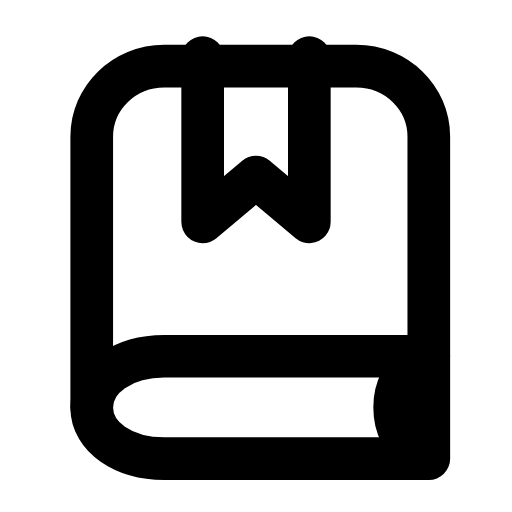
t = 0.00 s
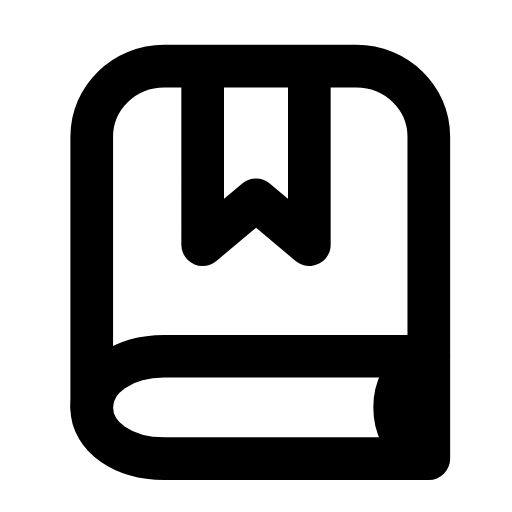
t = 0.25 s
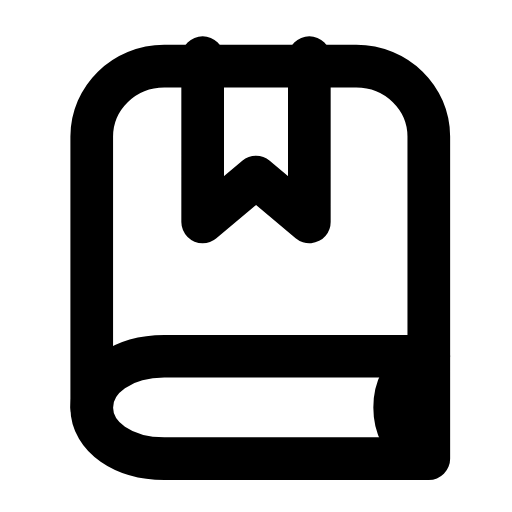
t = 0.54 s
t = 0.78 s: frame unchanged from t = 0.00 s, image omitted
t = 1.06 s: frame unchanged from t = 0.00 s, image omitted
t = 1.32 s: frame unchanged from t = 0.00 s, image omitted

The animated SVG that drew these frames (rendered in a browser with its animation timeline set to each time). Animation: 1 SMIL element (animateTransform=1); one cycle of 1.60 s, repeats indefinitely.

<svg xmlns="http://www.w3.org/2000/svg" width="24" height="24" viewBox="0 0 24 24" fill="none"><path stroke="currentColor" stroke-width="2" stroke-linecap="round" stroke-linejoin="round" fill="none" d="M20.1 16.7L20.1 6.4C20.1 4.6 18.6 3.1 16.7 3.1L7.7 3.1C5.8 3.1 4.3 4.6 4.3 6.4L4.3 19.1"></path><path stroke="currentColor" stroke-width="2" stroke-linecap="round" stroke-linejoin="round" fill="none" d="M20.1 16.7L7.7 16.7C5.8 16.7 4.3 17.7 4.3 19.1S5.8 21.5 7.7 21.5L20.1 21.5L20.1 16.7"></path><path stroke="currentColor" stroke-width="2" stroke-linecap="round" stroke-linejoin="round" fill="none" d="M19.6 17C18.9 17.5 18.5 18.2 18.5 19.1S18.9 20.7 19.6 21.2"></path><g><animateTransform attributeName="transform" type="translate" values="0 0;0 0;0 1.1;0 1.1;0 0;0 0;0 0;0 0;0 1.1;0 1.1;0 0;0 0;0 0" keyTimes="0;0.1125;0.2025;0.27;0.36;0.45;0.6;0.66;0.72;0.765;0.825;0.9;1" dur="1.6s" repeatCount="indefinite" calcMode="spline" keySplines="0.16 1 0.3 1;0.16 1 0.3 1;0.16 1 0.3 1;0.16 1 0.3 1;0.16 1 0.3 1;0.16 1 0.3 1;0.16 1 0.3 1;0.16 1 0.3 1;0.16 1 0.3 1;0.16 1 0.3 1;0.16 1 0.3 1;0.16 1 0.3 1"/><path stroke="currentColor" stroke-width="2" stroke-linecap="round" stroke-linejoin="round" fill="none" d="M9.5 2.7L9.5 10.4L12 8.3L14.5 10.4L14.5 2.7"></path></g></svg>
